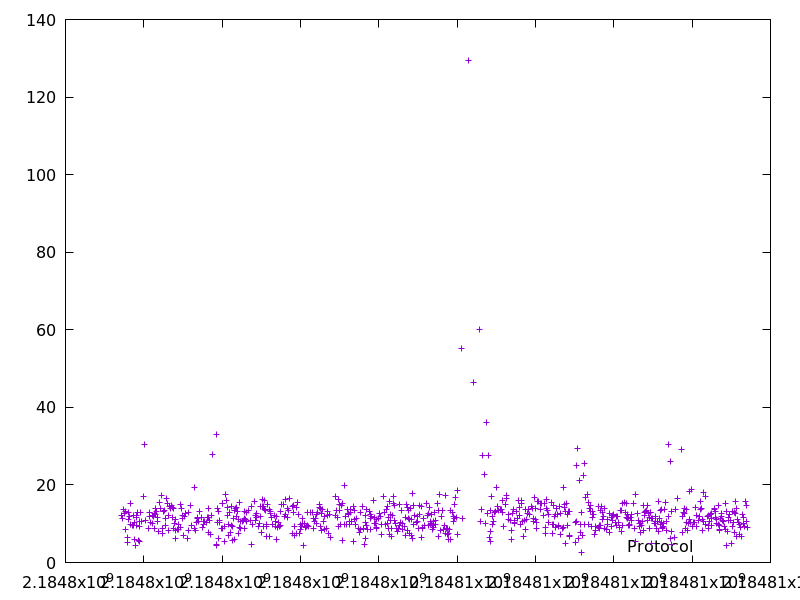

Values plotted in this chart, from the file beside it:
2184797438.473371, 12.132871
2184797450, 11.27
2184797477, 13.78
2184797508, 12.75
2184797521, 13.07
2184797532, 8.582
2184797575, 6.543
2184797583, 5.254
2184797595, 12.82
2184797615, 11.2
2184797639, 11.78
2184797656, 15.23
2184797668, 9.733
2184797704, 9.505
2184797730, 12.1
2184797740, 9.68
2184797757, 10.32
2184797765, 5.894
2184797786, 4.316
2184797800, 12.08
2184797813, 11.56
2184797823, 9.59
2184797850, 12.92
2184797856, 5.789
2184797882, 10.64
2184797888, 5.502
2184797899, 9.391
2184797918, 12.84
2184797949, 10.63
2184797989, 16.94
2184798024, 30.42
2184798050, 10.9
2184798125, 8.772
2184798138, 12.99
2184798155, 11.88
2184798176, 10.36
2184798217, 12.13
2184798227, 10.19
2184798243, 11.8
2184798268, 12.61
2184798277, 8.695
2184798289, 12.49
2184798307, 13.89
2184798322, 13.21
2184798344, 11.52
2184798354, 10.53
2184798375, 8.016
2184798396, 15.52
2184798413, 13.93
2184798444, 17.31
2184798467, 7.447
2184798476, 8.664
2184798492, 13.28
2184798532, 13.54
2184798548, 9.657
2184798563, 11.28
2184798581, 16.59
2184798598, 15.26
2184798621, 12.05
2184798629, 8.321
2184798663, 14.33
... 698 more rows
